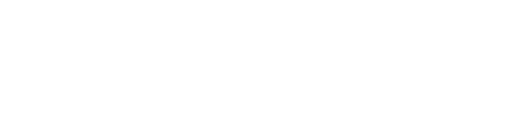
t = 0.00 s
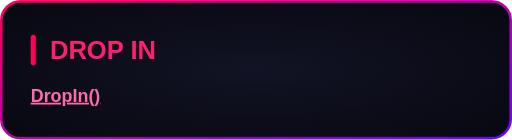
t = 0.60 s
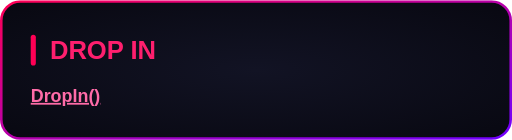
t = 0.80 s
t = 1.55 s: frame unchanged from t = 0.80 s, image omitted
t = 2.30 s: frame unchanged from t = 0.80 s, image omitted
t = 3.05 s: frame unchanged from t = 0.80 s, image omitted

The animated SVG that drew these frames (rendered in a browser with its animation timeline set to each time). Animation: 1 CSS @keyframes rule; one cycle of 3.80 s, repeats indefinitely.

<svg xmlns="http://www.w3.org/2000/svg" width="400" height="109" viewBox="0 0 400 109"><style>
@keyframes sequence-ba555d13 {
0% { opacity: 0; transform: translate(0px, -40px) rotate(0deg) scale(1, 1); animation-timing-function: cubic-bezier(0.22, 1, 0.36, 1); } 21.052532% { opacity: 1; transform: translate(0px, 0px) rotate(0deg) scale(1, 1); } 21.052632% { opacity: 1; transform: translate(0px, 0px) rotate(0deg) scale(1, 1); animation-timing-function: linear; } 100% { opacity: 1; transform: translate(0px, 0px) rotate(0deg) scale(1, 1); }
}
.sequence-ba555d13 {
  animation: sequence-ba555d13 3.8s linear 0s infinite both;
  transform-box: fill-box;
  transform-origin: center;
}
@media (prefers-reduced-motion: reduce) {
  .sequence-ba555d13 { animation: none; }
}
</style><g transform="translate(0 0)"><g class="sequence-ba555d13"><defs><radialGradient id="background" cx="0.5" cy="0.5" r="0.7"><stop offset="0" stop-color="#121324"/><stop offset="1" stop-color="#080811"/></radialGradient><linearGradient id="border" x1="0" y1="0" x2="1" y2="1"><stop offset="0" stop-color="#FF0055"/><stop offset="1" stop-color="#7000FF"/></linearGradient></defs><rect x="1" y="1" width="398" height="107" rx="15" fill="url(#background)" stroke="none" stroke-width="2"/><rect x="1" y="1" width="398" height="107" rx="15" fill="none" stroke="url(#border)" stroke-width="2"/><g font-family="Arial, Helvetica, sans-serif"><rect x="24.0" y="27.0" width="4" height="24.0" rx="2" fill="#FF0055"/><text x="39.0" y="46.0" font-size="20" fill="#FF1F6E" font-weight="700">DROP IN</text><text x="24.0" y="79.4" font-size="14" fill="#F2F2FF"><tspan fill="#FF6BA8" font-weight="700" text-decoration="underline">DropIn()</tspan></text></g></g></g></svg>
